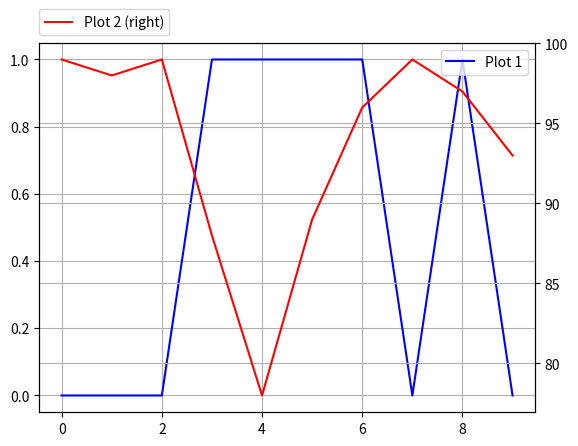

This chart was generated by the following Python code:
import pandas as pd
import matplotlib.pyplot as plt

# Create a DataFrame based on a dictionary.
d = {'timeIndex': [1, 1, 1, 1, 1, 1, 1, 2, 2, 2], 'isZero': [0,0,0,1, 1, 1, 1 ,0,1,0],
     'isOne':[99,98,99,88,78,89,96,99,97,93], 'xTimes':[0,1,2,3,4,5,6,7,8,9]}
df = pd.DataFrame(data=d)
#print(df)

# Draw the first axis.
#ax1 = df['isZero'].plot(x='xTimes',  color='blue', grid=True, label='Count')
ax1 = df['isZero'].plot(x='xTimes',  color='blue', grid=True)

# Draw the second axis.
ax2 = df['isOne'].plot(x='xTimes',  color='red', grid=True, secondary_y=True, label='Plot 2')

# Set legend label here.
# Set location to upper-left
ax1.legend(['Plot 1'],loc=1)

# Legend label set above at plot()
# Location is coordinates.
#ax2.legend(loc=2)
ax2.legend(loc=(0,1.02))


# Adjust bottom margin
#plt.subplots_adjust(bottom = .20)

# Display the plot.
plt.show()

